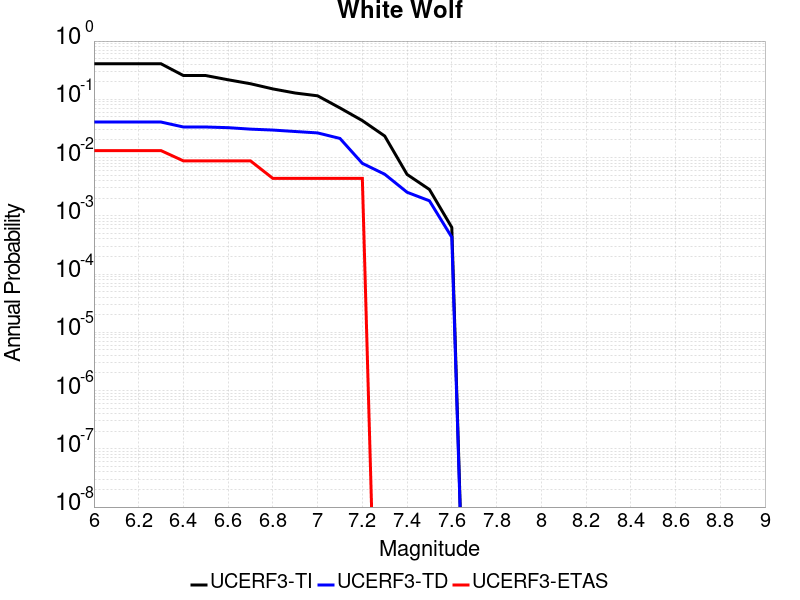

The data file committed next to this chart (first rows):
Magnitude, UCERF3-TI Prob, UCERF3-TD Prob, UCERF3-ETAS Prob
6.0, 0.4071, 0.04071, 0.01316
6.1, 0.4071, 0.04071, 0.01316
6.2, 0.4071, 0.04071, 0.01316
6.3, 0.4071, 0.04071, 0.01316
6.4, 0.2558, 0.03347, 0.008772
6.5, 0.2558, 0.03347, 0.008772
6.6, 0.2164, 0.0326, 0.008772
6.7, 0.185, 0.03076, 0.008772
6.8, 0.1508, 0.02966, 0.004386
6.9, 0.1282, 0.028, 0.004386
7.0, 0.1148, 0.0265, 0.004386
7.1, 0.0711, 0.02129, 0.004386
7.2, 0.04309, 0.007954, 0.004386
7.3, 0.02343, 0.005175, 0.0
7.4, 0.005131, 0.002538, 0.0
7.5, 0.002832, 0.001809, 0.0
7.6, 6.3162576E-4, 4.2800006E-4, 0.0
